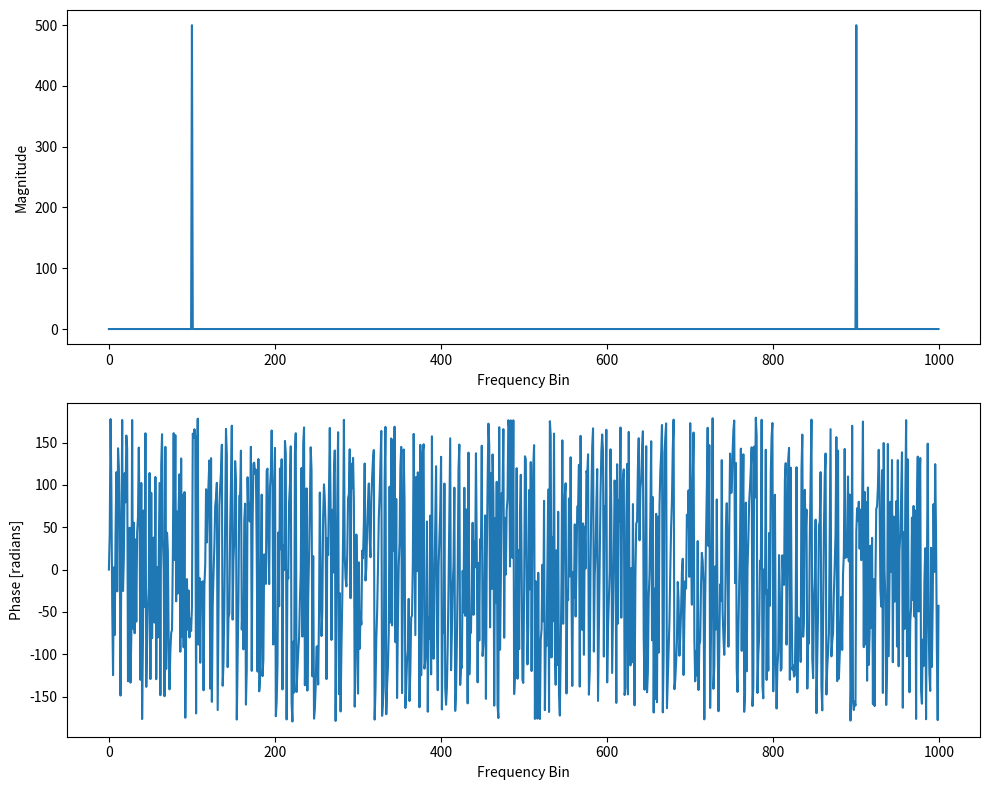

Write the Python code that produced this figure.
import numpy as np
import matplotlib.pyplot as plt

# Sampling rate and time array
fs = 1000
T = 1/fs
t = np.arange(0,1,T)

# Sine wave with frequency of 100Hz
x = np.sin(2*np.pi*100*t + 0.7853)

# Perform FFT
X = np.fft.fft(x)

# Plot magnitude and phase of FFT
fig, (ax1, ax2) = plt.subplots(2, 1, figsize=(10,8))
ax1.plot(np.abs(X))
ax1.set_xlabel('Frequency Bin')
ax1.set_ylabel('Magnitude')
ax2.plot(np.angle(X)*180/np.pi)
ax2.set_xlabel('Frequency Bin')
ax2.set_ylabel('Phase [radians]')
plt.tight_layout()
plt.show()